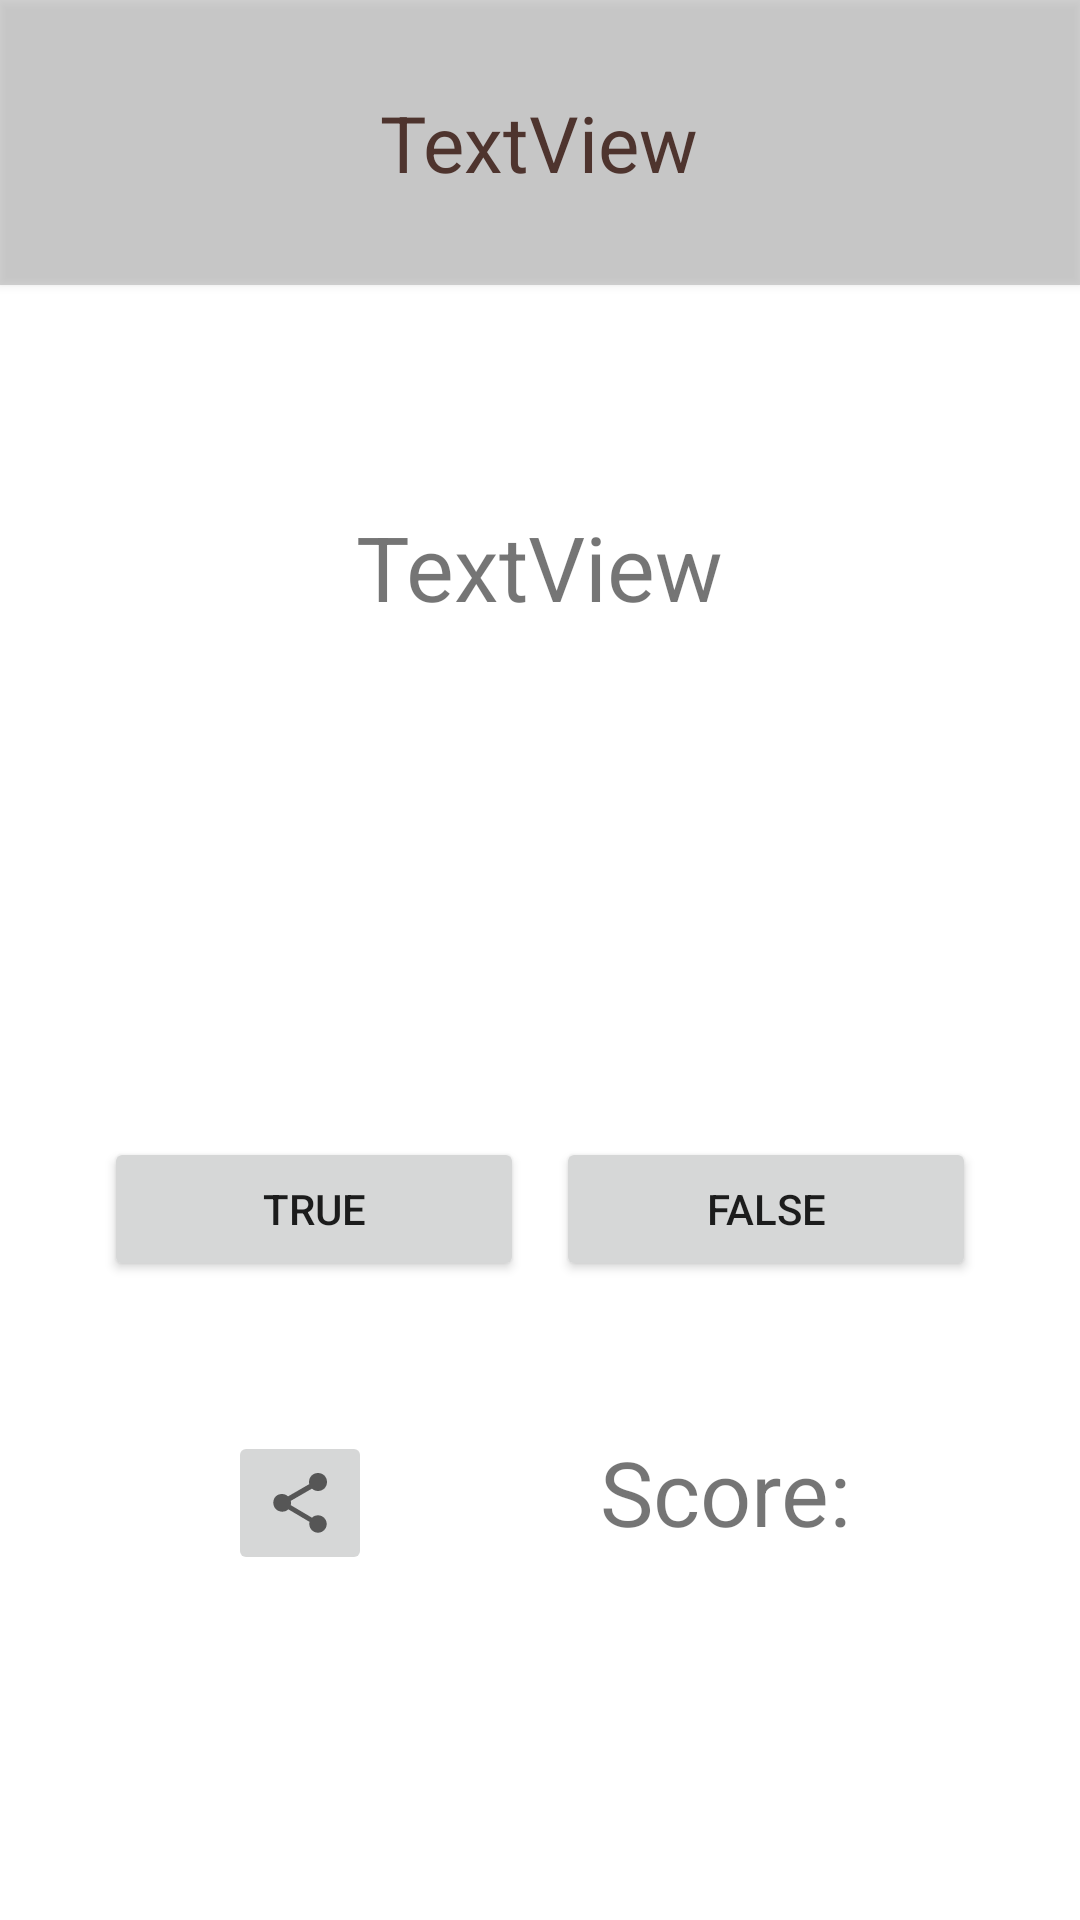

Here is an Android app screen rendered from its layout file. Give the layout XML and the strings, colors and styles it references.
<!-- AndroidManifest.xml: application theme Theme.Tp11 -->
<!-- res/layout/activity_game.xml -->
<?xml version="1.0" encoding="utf-8"?>
<androidx.constraintlayout.widget.ConstraintLayout xmlns:android="http://schemas.android.com/apk/res/android"
    xmlns:app="http://schemas.android.com/apk/res-auto"
    xmlns:tools="http://schemas.android.com/tools"
    android:layout_width="match_parent"
    android:layout_height="match_parent"
    tools:context=".GameActivity">

    <LinearLayout
        android:id="@+id/linearLayout"
        android:layout_width="match_parent"
        android:layout_height="95dp"
        android:background="#7EA6A6A6"
        android:elevation="2dp"
        android:gravity="center"
        android:orientation="horizontal"
        app:layout_constraintEnd_toEndOf="parent"
        app:layout_constraintHorizontal_bias="0.0"
        app:layout_constraintStart_toStartOf="parent"
        app:layout_constraintTop_toTopOf="parent">

        <TextView
            android:id="@+id/txtViewNumQuestion"
            android:layout_width="wrap_content"
            android:layout_height="wrap_content"
            android:text="TextView"
            android:textColor="#4E342E"
            android:textSize="26sp" />
    </LinearLayout>

    <LinearLayout
        android:id="@+id/linearLayout2"
        android:layout_width="match_parent"
        android:layout_height="140dp"
        android:layout_marginStart="50dp"
        android:layout_marginTop="24dp"
        android:layout_marginEnd="50dp"
        android:gravity="center"
        android:orientation="horizontal"
        app:layout_constraintEnd_toEndOf="parent"
        app:layout_constraintStart_toStartOf="parent"
        app:layout_constraintTop_toBottomOf="@+id/linearLayout">

        <TextView
            android:id="@+id/txtViewQuestion"
            android:layout_width="wrap_content"
            android:layout_height="wrap_content"
            android:text="TextView"
            android:textSize="30sp" />
    </LinearLayout>

    <Button
        android:id="@+id/btnTrue"
        android:layout_width="140dp"
        android:layout_height="wrap_content"
        android:layout_marginStart="24dp"
        android:layout_marginTop="120dp"
        android:text="@string/gamebtn_true"
        app:layout_constraintEnd_toStartOf="@+id/btnFalse"
        app:layout_constraintHorizontal_bias="0.5"
        app:layout_constraintStart_toStartOf="parent"
        app:layout_constraintTop_toBottomOf="@+id/linearLayout2" />

    <Button
        android:id="@+id/btnFalse"
        android:layout_width="140dp"
        android:layout_height="wrap_content"
        android:layout_marginTop="120dp"
        android:layout_marginEnd="24dp"
        android:text="@string/gamebtn_false"
        app:layout_constraintEnd_toEndOf="parent"
        app:layout_constraintHorizontal_bias="0.5"
        app:layout_constraintStart_toEndOf="@+id/btnTrue"
        app:layout_constraintTop_toBottomOf="@+id/linearLayout2" />

    <TextView
        android:id="@+id/txtViewScore"
        android:layout_width="wrap_content"
        android:layout_height="wrap_content"
        android:layout_marginTop="50dp"
        android:text="@string/game_score"
        android:textSize="30sp"
        app:layout_constraintEnd_toEndOf="parent"
        app:layout_constraintHorizontal_bias="0.5"
        app:layout_constraintStart_toEndOf="@+id/imageButton3"
        app:layout_constraintTop_toBottomOf="@+id/btnFalse" />

    <ImageButton
        android:id="@+id/imageButton3"
        android:layout_width="wrap_content"
        android:layout_height="wrap_content"
        android:layout_marginTop="50dp"
        android:contentDescription="@string/game_sharescore_text"
        android:minHeight="48dp"
        android:onClick="PartagerScore"
        app:layout_constraintEnd_toStartOf="@+id/txtViewScore"
        app:layout_constraintHorizontal_bias="0.5"
        app:layout_constraintStart_toStartOf="parent"
        app:layout_constraintTop_toBottomOf="@+id/btnTrue"
        app:srcCompat="?attr/actionModeShareDrawable" />

</androidx.constraintlayout.widget.ConstraintLayout>
<!-- resources referenced by this layout -->
<resources>
  <string name="game_score">Score:</string>
  <string name="game_sharescore_text">Share your score</string>
  <string name="gamebtn_false">False</string>
  <string name="gamebtn_true">True</string>
  <style name="Theme.Tp11" parent="Theme.MaterialComponents.DayNight.DarkActionBar">
          
          <item name="colorPrimary">@color/purple_500</item>
          <item name="colorPrimaryVariant">@color/purple_700</item>
          <item name="colorOnPrimary">@color/white</item>
          
          <item name="colorSecondary">@color/teal_200</item>
          <item name="colorSecondaryVariant">@color/teal_700</item>
          <item name="colorOnSecondary">@color/black</item>
          
          <item name="android:statusBarColor" tools:targetApi="l">?attr/colorPrimaryVariant</item>
          
      </style>
  <!-- not gathered from this repository: default colours our renderer supplied (Android Studio template values) -->
  <color name="purple_500">#FF6200EE</color>
  <color name="purple_700">#FF3700B3</color>
  <color name="teal_200">#FF03DAC5</color>
  <color name="teal_700">#FF018786</color>
  <color name="black">#FF000000</color>
  <color name="white">#FFFFFFFF</color>
</resources>
